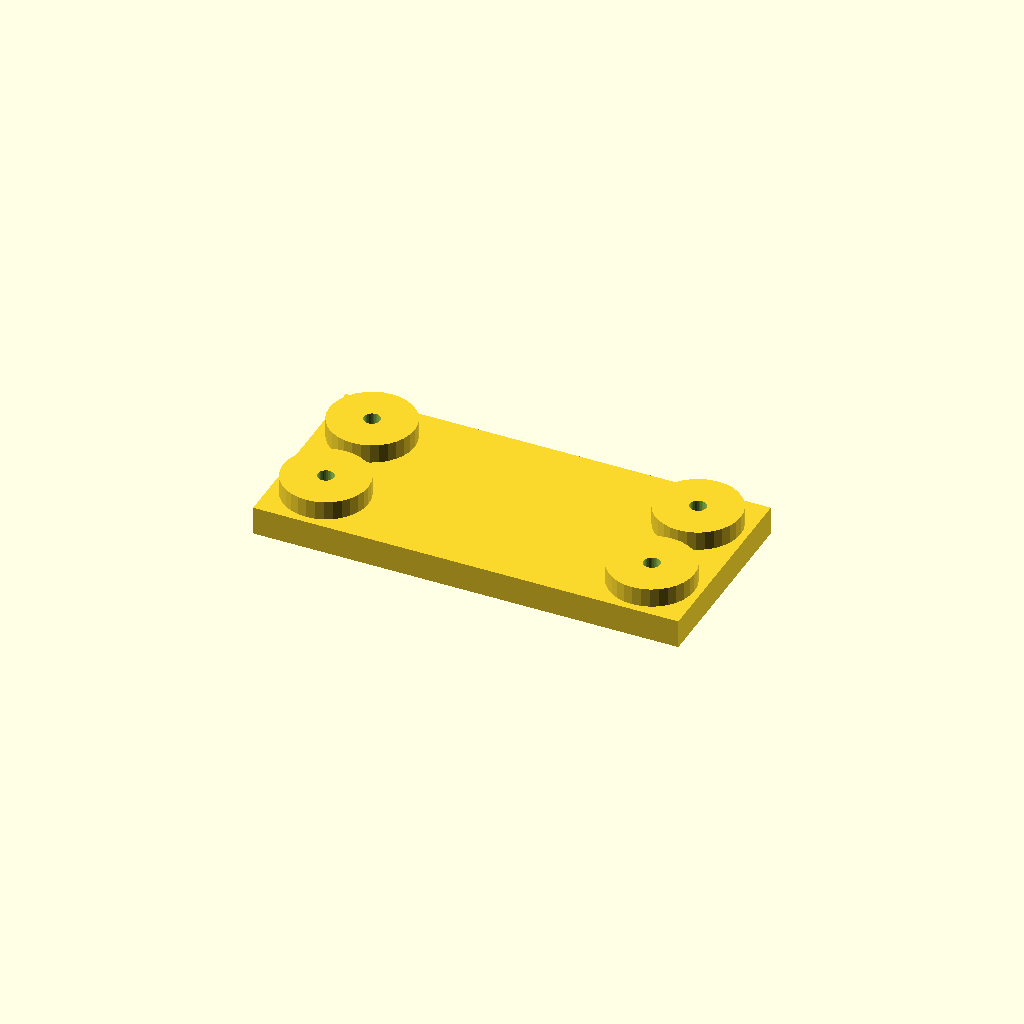
Cell 1 — every parameter at its default value.
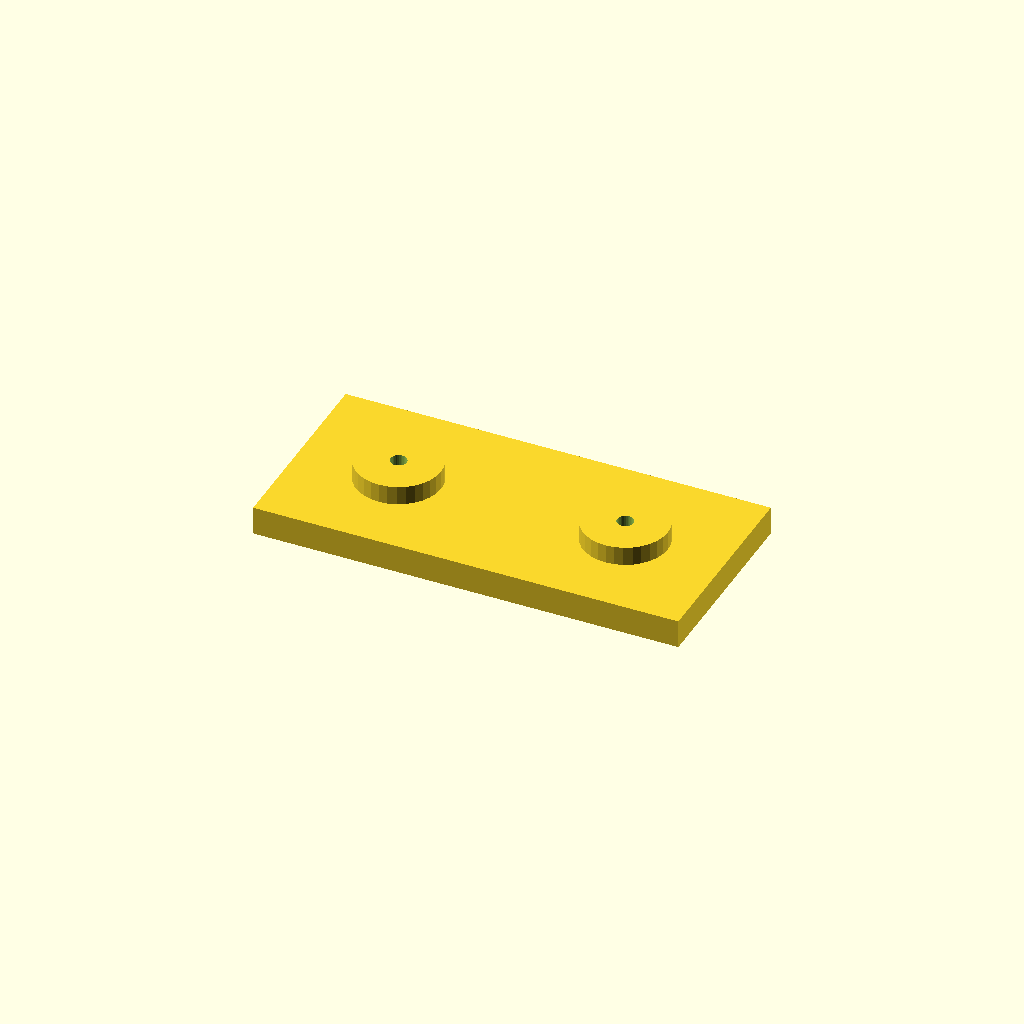
Cell 2 — edge set to 42, the other parameters unchanged.
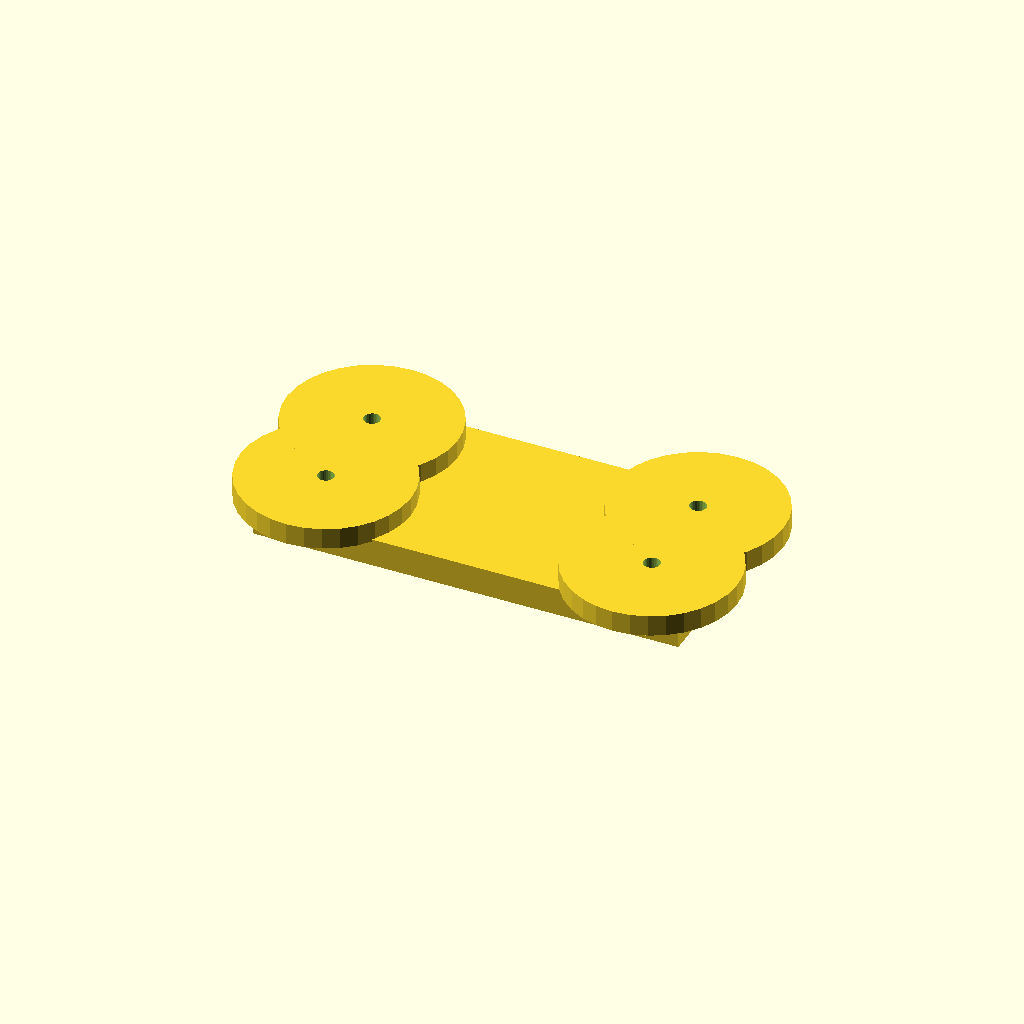
Cell 3: boss_d = 72 (everything else at default).
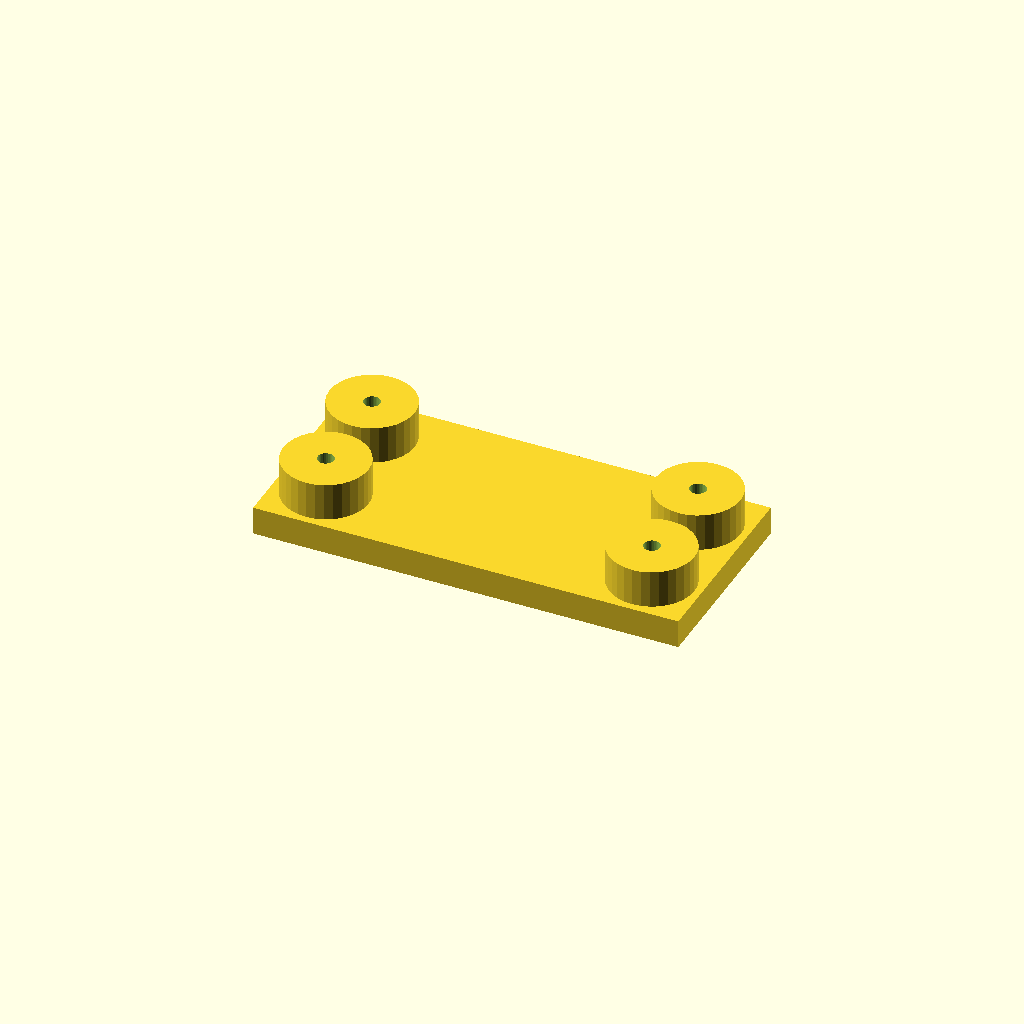
Cell 4: the same model with boss_h = 16.
One fixed orthographic camera (rotation 55°, 0°, 25°; colour scheme Cornfield) for every cell.
The OpenSCAD source (optional_data/data/place1/anchorpads/part_0029.scad):
$fn = 32;

// ----------------------------------------------------------------------
// Anchor pads 180 x 84 x 20
// four corner bosses with anchor holes
// ----------------------------------------------------------------------

// --- parameters (mm) ---
plate = [180, 84, 12];  // base plate size (x, y, z)
pads = 4;               // boss count, one per corner
edge = 21;              // boss centre offset from the plate edge
boss_d = 36;            // boss diameter
boss_h = 8;             // boss height above the base plate
bore_d = 6.6;           // nominal hole diameter from the drawing
print_allowance = 0.3;  // clearance added for printing

// --- derived feature positions (mm) ---
hole_d = bore_d + print_allowance;  // = 6.9   hole diameter as printed
height = plate[2] + boss_h;         // = 20   overall height of the part
corner_x = plate[0] / 2 - edge;     // = 69   boss centre X
corner_y = plate[1] / 2 - edge;     // = 21   boss centre Y
feature_centers = [
  [corner_x, corner_y],
  [-corner_x, corner_y],
  [-corner_x, -corner_y],
  [corner_x, -corner_y]
];   // boss centres, anchor holes are drilled there

// base plate, four bosses standing on it, anchor holes all the way through
difference() {
  union() {
    cube(plate, center = true);
    for (centre = feature_centers)
      translate([centre[0], centre[1], plate[2] / 2 - 1])
        cylinder(d = boss_d, h = boss_h + 1);
  }
  for (centre = feature_centers)
    translate([centre[0], centre[1], -height])
      cylinder(d = hole_d, h = 2 * height + 2);  // through boss and plate
}
Customizer parameters (derived from the source; name, type, default, range or options):
plate: vector, default [180, 84, 12]
pads: number, default 4
edge: number, default 21
boss_d: number, default 36
boss_h: number, default 8
bore_d: number, default 6.6
print_allowance: number, default 0.3
